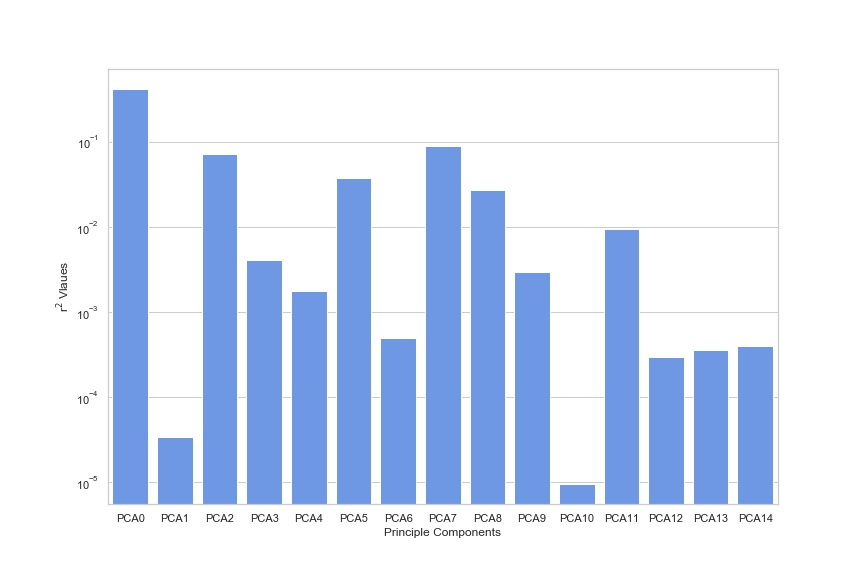

Values plotted in this chart, from the file beside it:
, r2_value, Principle Components
0, 0.4186, PCA0
1, 3.4052067710654803e-05, PCA1
2, 0.07197, PCA2
3, 0.004131, PCA3
4, 0.001789, PCA4
5, 0.03754, PCA5
6, 0.000501, PCA6
7, 0.08892, PCA7
8, 0.02687, PCA8
9, 0.00299, PCA9
10, 9.49622645688284e-06, PCA10
11, 0.009567, PCA11
12, 0.0002971, PCA12
13, 0.0003544, PCA13
14, 0.0003981, PCA14
